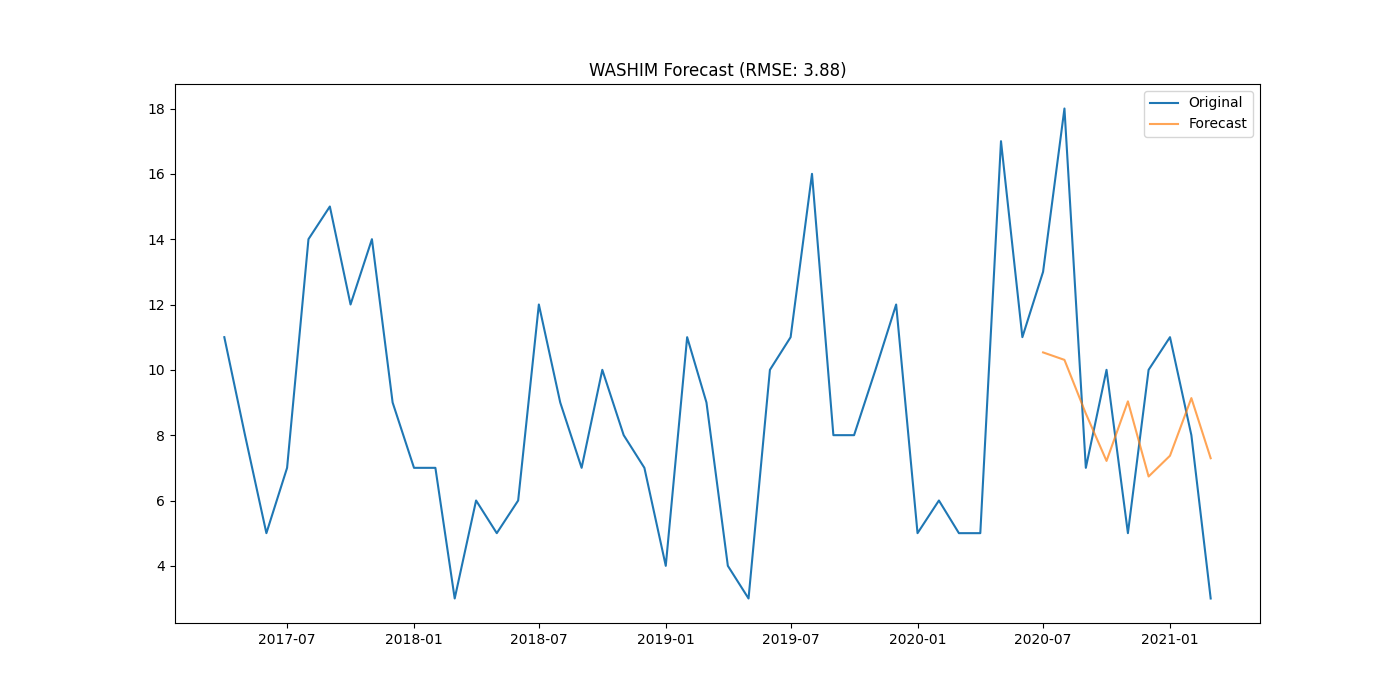

The file beside this chart, header and first rows:
district, date, actual, forecast
WASHIM, 2020-07-01, 13.0, 10.53
WASHIM, 2020-08-01, 18.0, 10.31
WASHIM, 2020-09-01, 7.0, 8.66
WASHIM, 2020-10-01, 10.0, 7.211
WASHIM, 2020-11-01, 5.0, 9.035
WASHIM, 2020-12-01, 10.0, 6.735
WASHIM, 2021-01-01, 11.0, 7.37
WASHIM, 2021-02-01, 8.0, 9.135
WASHIM, 2021-03-01, 3.0, 7.294
